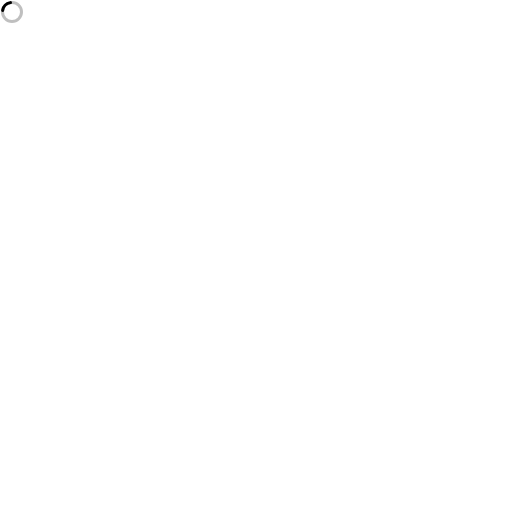
t = 0.00 s
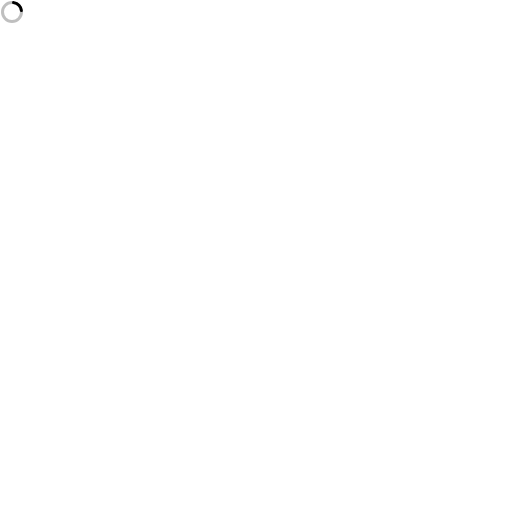
t = 0.19 s
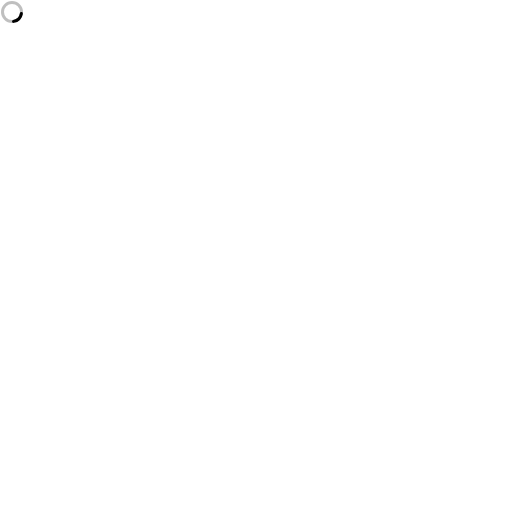
t = 0.38 s
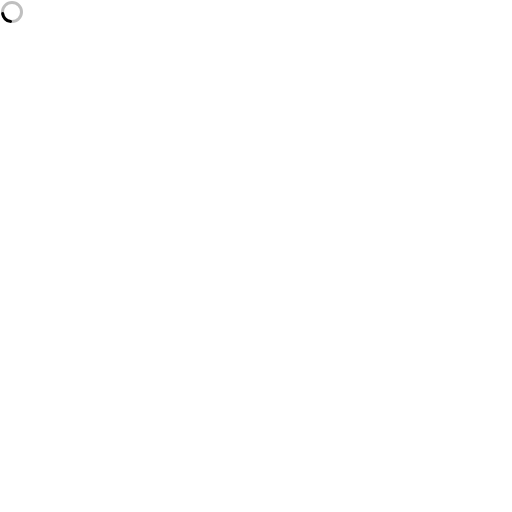
t = 0.56 s

The animated SVG that drew these frames (rendered in a browser with its animation timeline set to each time). Animation: 1 SMIL element (animateTransform=1); one cycle of 0.75 s, repeats indefinitely.

<svg xmlns="http://www.w3.org/2000/svg" version="1.1" viewBox="0 0 512 512" fill="currentColor"><path fill="currentColor" d="M12,1A11,11,0,1,0,23,12,11,11,0,0,0,12,1Zm0,19a8,8,0,1,1,8-8A8,8,0,0,1,12,20Z" opacity=".25"/><path fill="currentColor" d="M10.14,1.16a11,11,0,0,0-9,8.92A1.59,1.59,0,0,0,2.46,12,1.52,1.52,0,0,0,4.11,10.7a8,8,0,0,1,6.66-6.61A1.42,1.42,0,0,0,12,2.69h0A1.57,1.57,0,0,0,10.14,1.16Z"><animateTransform attributeName="transform" dur="0.75s" repeatCount="indefinite" type="rotate" values="0 12 12;360 12 12"/></path></svg>
